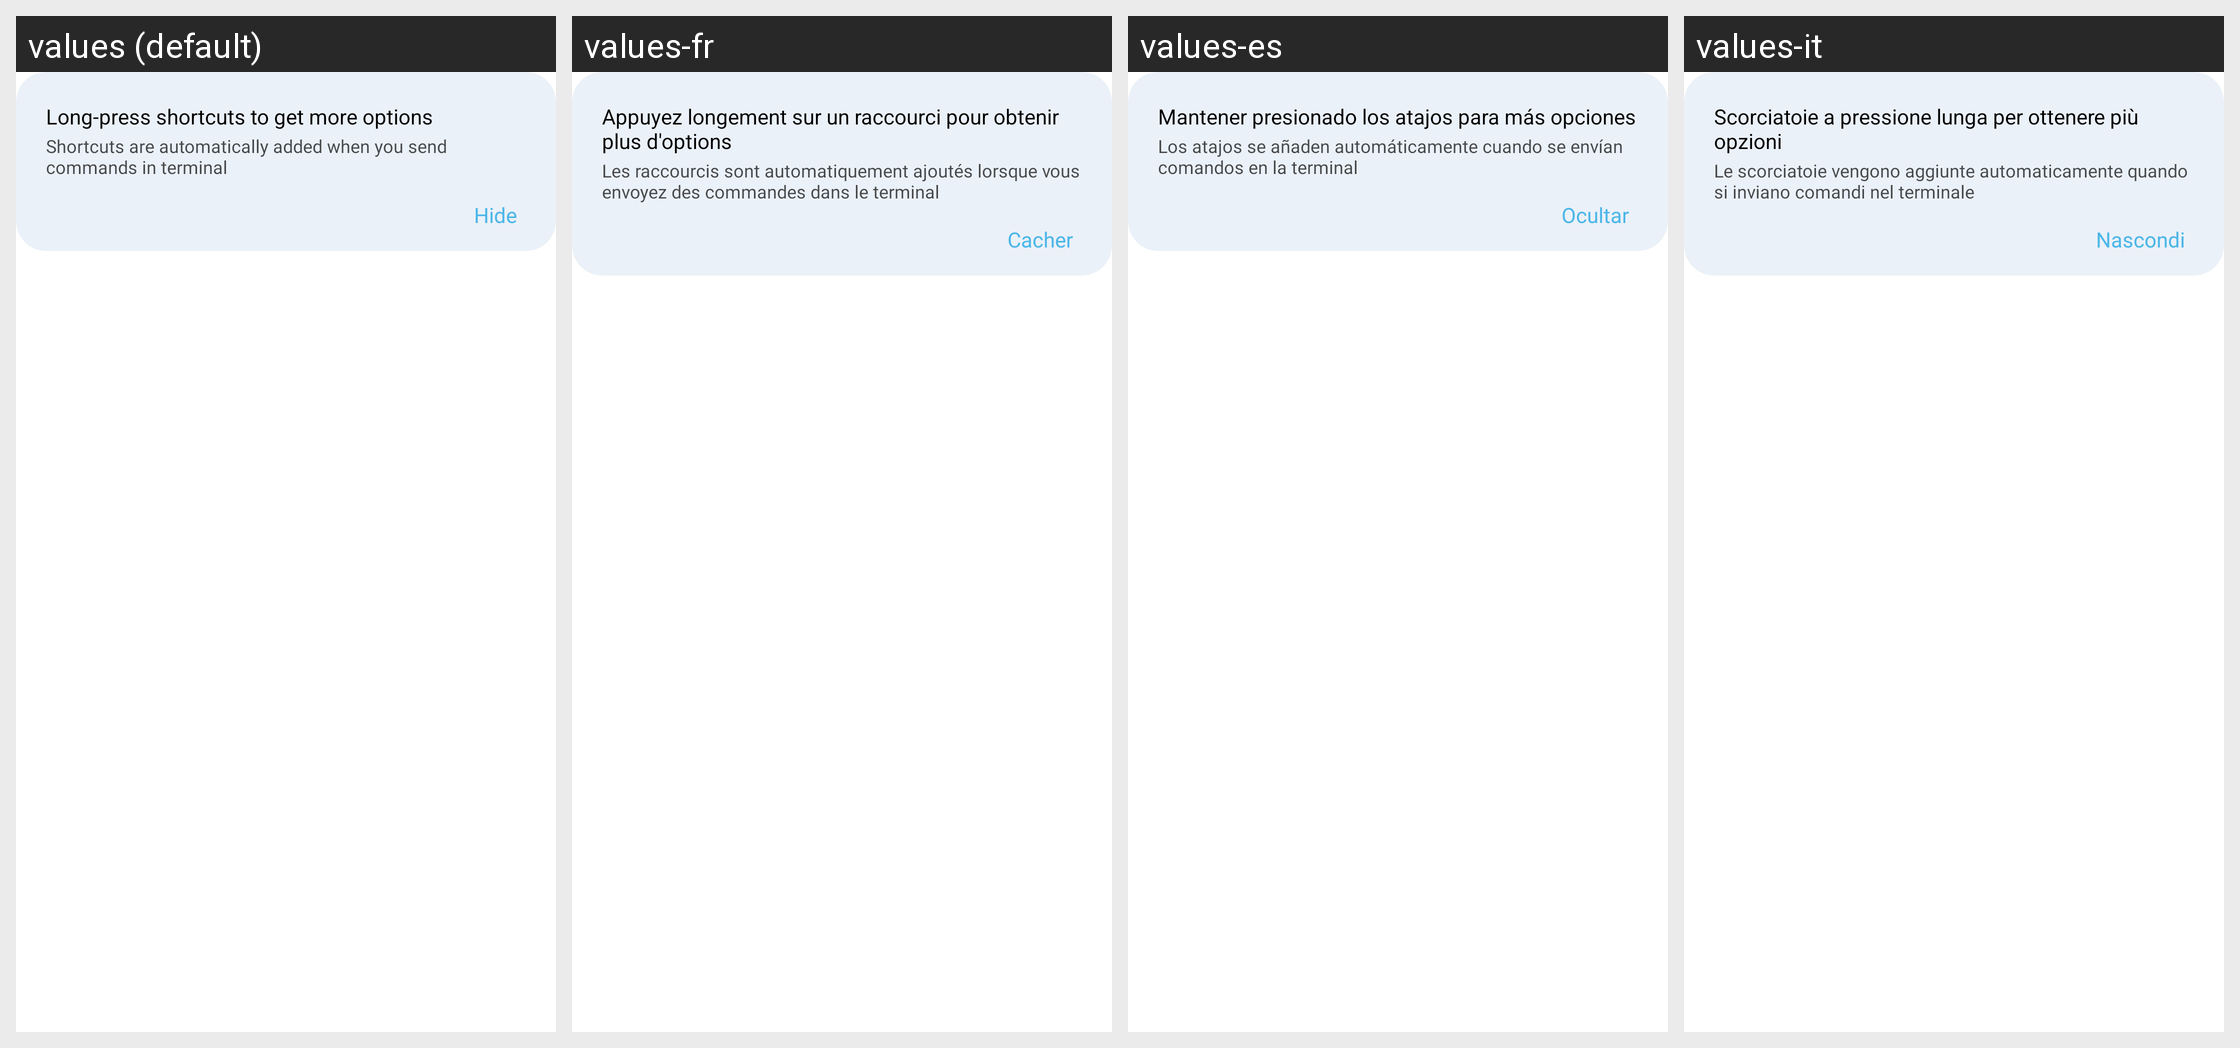

Here is an Android app screen in its default locale and in the app's own translations. Write out the translated-string differences for the strings that appear on this screen.
Android screen res/layout/widget_gcode_tutorial.xml rendered under 4 locales, left to right: values (default), values-fr, values-es, values-it. Device: Nexus 5 (rendered at 1080×1920; each locale shown at half size, 540×960, under a caption strip naming it); theme Theme.MaterialComponents.DayNight.NoActionBar.
Other locales in the repository, not shown: values-de, values-nl.
Strings drawn on this screen, with the default value and each locale's value (text and hints the layout hard-codes, and strings that could not be matched under every locale, appear in the picture but are not listed):

shortcut_tutorial_line1
  values: Long-press shortcuts to get more options
  values-fr: Appuyez longement sur un raccourci pour obtenir plus d'options
  values-es: Mantener presionado los atajos para más opciones
  values-it: Scorciatoie a pressione lunga per ottenere più opzioni

shortcut_tutorial_line2
  values: Shortcuts are automatically added when you send commands in terminal
  values-fr: Les raccourcis sont automatiquement ajoutés lorsque vous envoyez des commandes dans le terminal
  values-es: Los atajos se añaden automáticamente cuando se envían comandos en la terminal
  values-it: Le scorciatoie vengono aggiunte automaticamente quando si inviano comandi nel terminale

hide
  values: Hide
  values-fr: Cacher
  values-es: Ocultar
  values-it: Nascondi
